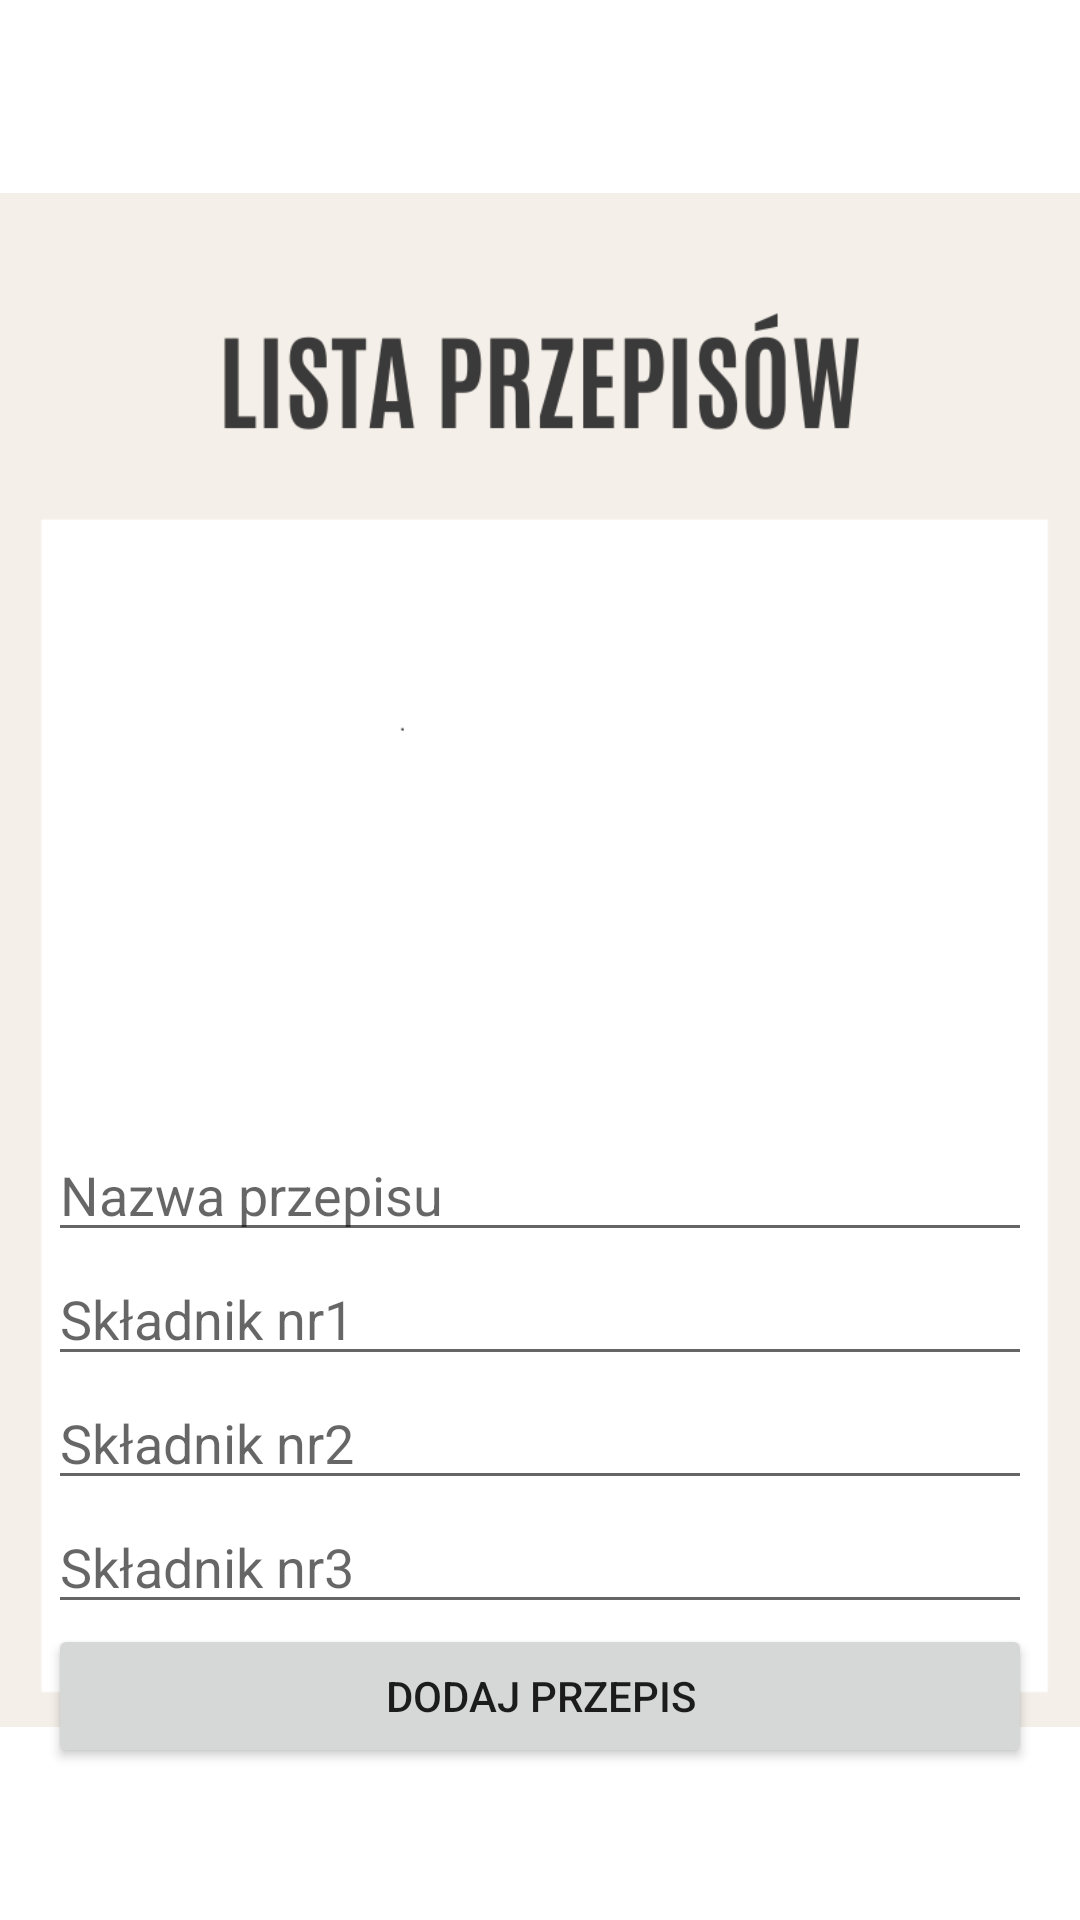

Reconstruct the res/layout file that produces this screen, plus the resources it refers to.
<!-- AndroidManifest.xml: application theme Theme.ProjektMagisterski -->
<!-- res/layout/activity_add_przepis.xml -->
<?xml version="1.0" encoding="utf-8"?>
<androidx.constraintlayout.widget.ConstraintLayout xmlns:android="http://schemas.android.com/apk/res/android"
    xmlns:app="http://schemas.android.com/apk/res-auto"
    xmlns:tools="http://schemas.android.com/tools"
    android:layout_width="match_parent"
    android:layout_height="match_parent"
    tools:context=".AddPrzepisActivity"
   >




    <ImageView
        android:id="@+id/imageView3"
        android:layout_width="wrap_content"
        android:layout_height="wrap_content"
        app:srcCompat="@drawable/lprzepis3" />

    

    <EditText
        android:id="@+id/et_namePrzepis"
        android:layout_width="0dp"
        android:layout_height="wrap_content"
        android:layout_marginStart="16dp"
        android:layout_marginTop="8dp"
        android:layout_marginEnd="16dp"
        android:ems="10"
        android:hint="Nazwa przepisu"
        android:inputType="textPersonName"
        app:layout_constraintEnd_toEndOf="parent"
        app:layout_constraintHorizontal_bias="0.0"
        app:layout_constraintStart_toStartOf="parent"
        app:layout_constraintTop_toBottomOf="@+id/lv_Przepis"
        android:windowSoftInputMode="adjustResize|stateHidden"/>

    <EditText
        android:id="@+id/et01"
        android:layout_width="0dp"
        android:layout_height="wrap_content"
        android:layout_marginStart="16dp"
        android:layout_marginEnd="16dp"
        android:ems="10"
        android:hint="Składnik nr1"
        android:inputType="textPersonName"
        app:layout_constraintEnd_toEndOf="parent"
        app:layout_constraintHorizontal_bias="0.497"
        app:layout_constraintStart_toStartOf="parent"
        app:layout_constraintTop_toBottomOf="@+id/et_namePrzepis" />

    <EditText
        android:id="@+id/et02"
        android:layout_width="0dp"
        android:layout_height="wrap_content"
        android:layout_marginStart="16dp"
        android:layout_marginEnd="16dp"
        android:ems="10"
        android:hint="Składnik nr2"
        android:inputType="textPersonName"
        app:layout_constraintEnd_toEndOf="parent"
        app:layout_constraintStart_toStartOf="parent"
        app:layout_constraintTop_toBottomOf="@+id/et01" />

    <EditText
        android:id="@+id/et03"
        android:layout_width="0dp"
        android:layout_height="wrap_content"
        android:layout_marginStart="16dp"
        android:layout_marginEnd="16dp"
        android:ems="10"
        android:hint="Składnik nr3"
        android:inputType="textPersonName"
        app:layout_constraintEnd_toEndOf="parent"
        app:layout_constraintStart_toStartOf="parent"
        app:layout_constraintTop_toBottomOf="@+id/et02" />

    <ListView
        android:id="@+id/lv_Przepis"
        android:layout_width="381dp"
        android:layout_height="224dp"
        android:layout_marginStart="16dp"
        android:layout_marginTop="144dp"
        android:layout_marginEnd="16dp"
        app:layout_constraintEnd_toEndOf="parent"
        app:layout_constraintHorizontal_bias="0.0"
        app:layout_constraintStart_toStartOf="parent"
        app:layout_constraintTop_toTopOf="parent" />

    <Button
        android:id="@+id/btn_przepisAdd"
        android:layout_width="0dp"
        android:layout_height="wrap_content"
        android:layout_marginStart="16dp"
        android:layout_marginEnd="16dp"
        android:text="Dodaj Przepis"
        app:layout_constraintBottom_toBottomOf="parent"
        app:layout_constraintEnd_toEndOf="parent"
        app:layout_constraintHorizontal_bias="1.0"
        app:layout_constraintStart_toStartOf="parent"
        app:layout_constraintTop_toBottomOf="@+id/et03"
        app:layout_constraintVertical_bias="0.0" />


</androidx.constraintlayout.widget.ConstraintLayout>
<!-- resources referenced by this layout -->
<resources>
  <!-- drawable lprzepis3: png bitmap (drawable, 18587 bytes) -->
  <style name="Theme.ProjektMagisterski" parent="Theme.MaterialComponents.DayNight.DarkActionBar">
          
          <item name="colorPrimary">@color/purple_500</item>
          <item name="colorPrimaryVariant">@color/purple_700</item>
          <item name="colorOnPrimary">@color/white</item>
          
          <item name="colorSecondary">@color/teal_200</item>
          <item name="colorSecondaryVariant">@color/teal_700</item>
          <item name="colorOnSecondary">@color/black</item>
          
          <item name="android:statusBarColor" tools:targetApi="l">?attr/colorPrimaryVariant</item>
          
      </style>
  <!-- not gathered from this repository: default colours our renderer supplied (Android Studio template values) -->
  <color name="purple_500">#FF6200EE</color>
  <color name="purple_700">#FF3700B3</color>
  <color name="teal_200">#FF03DAC5</color>
  <color name="teal_700">#FF018786</color>
  <color name="black">#FF000000</color>
  <color name="white">#FFFFFFFF</color>
</resources>
